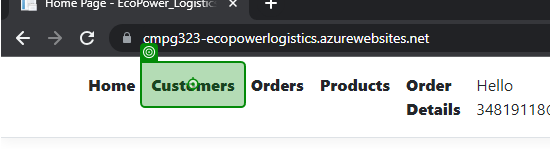
Workflow: EditCust

Step 1: click on 'Customers'

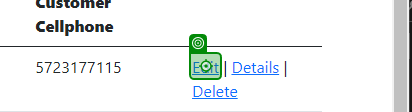
Step 2: click

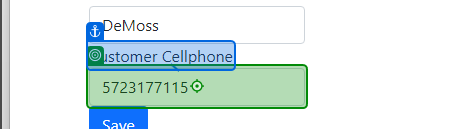
Step 3: type "[id redacted]" into 'Customer Cellphone'

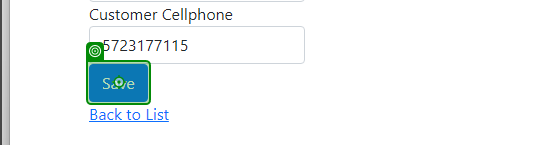
Step 4: click on 'Save'